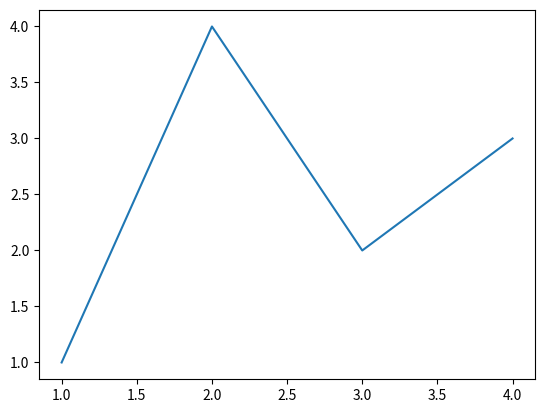
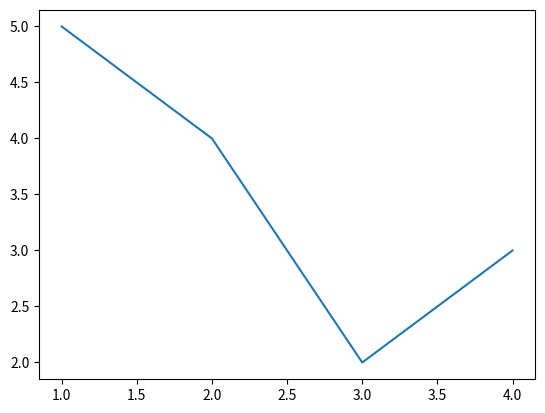
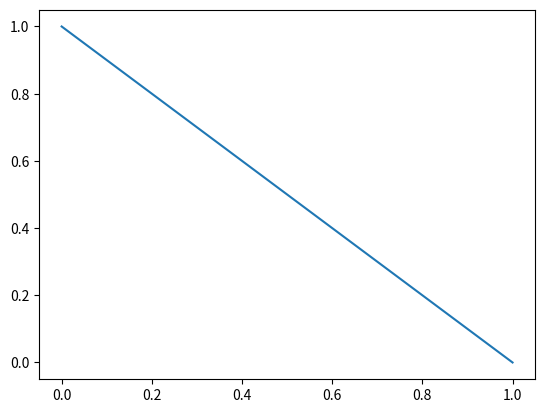
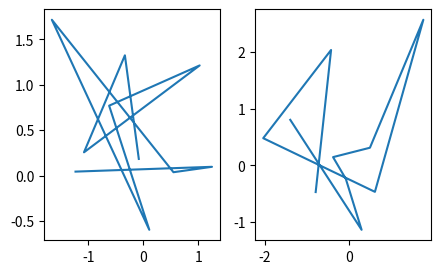
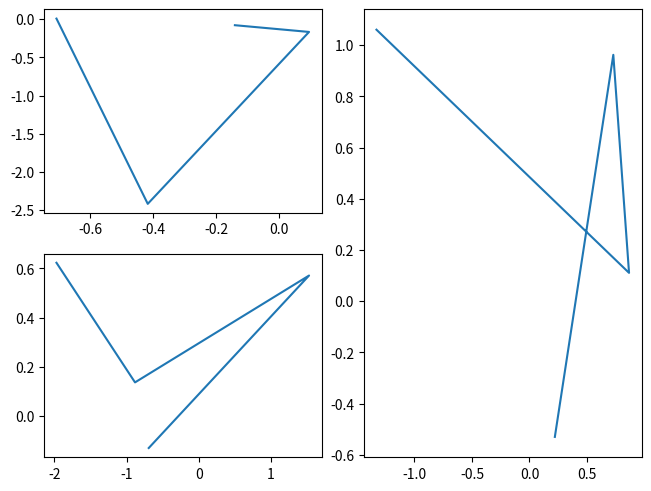
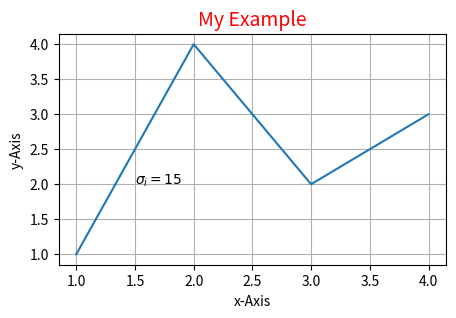
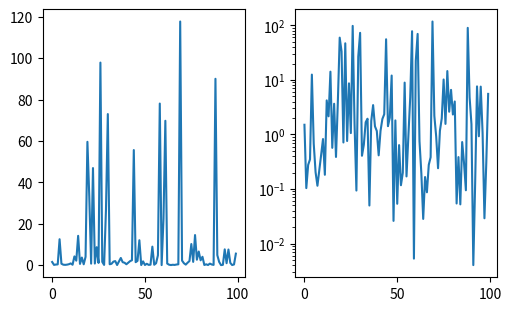
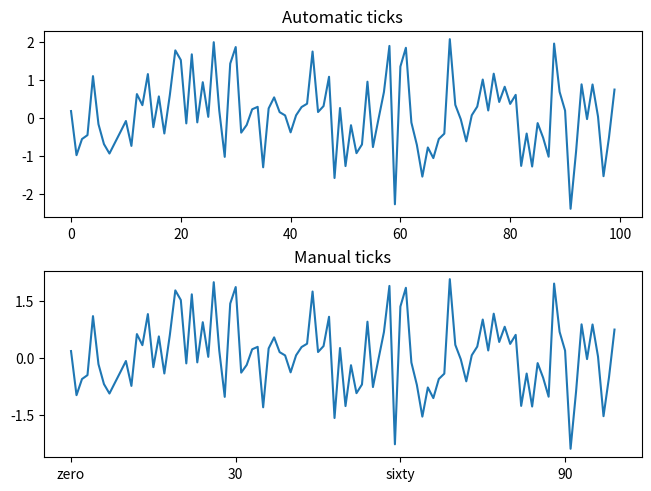
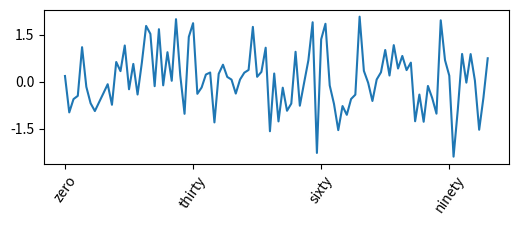
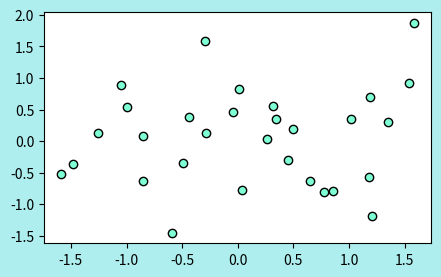
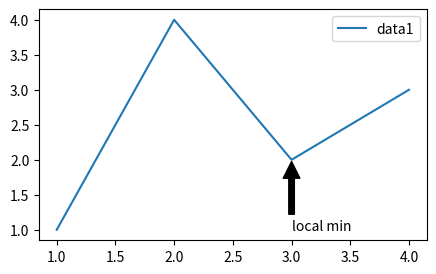
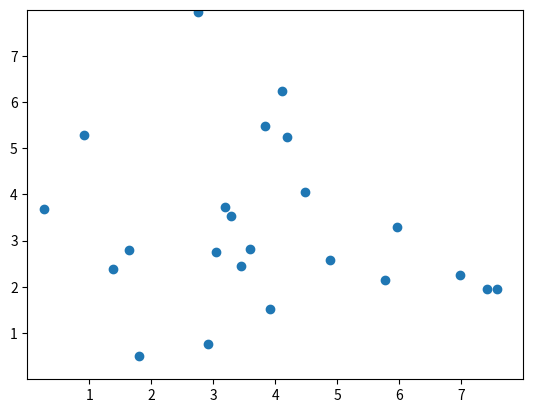
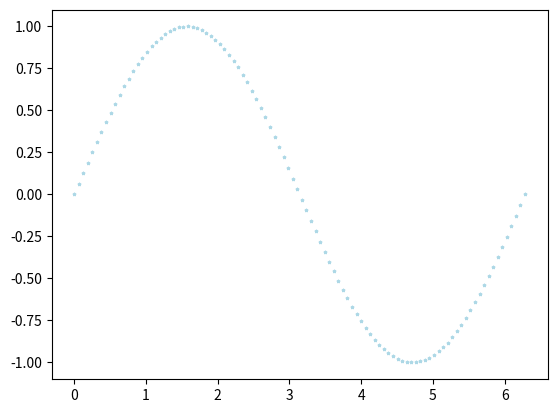
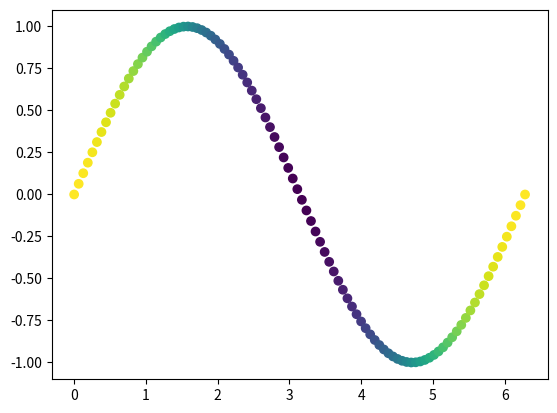
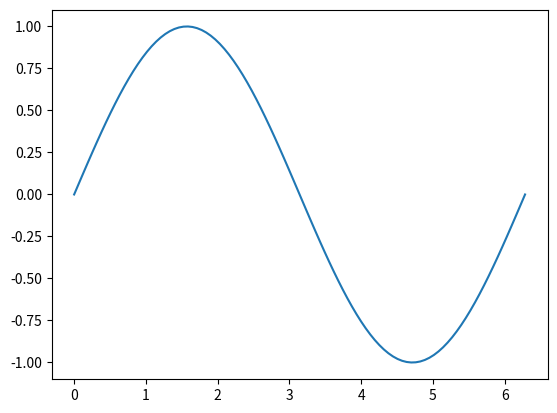
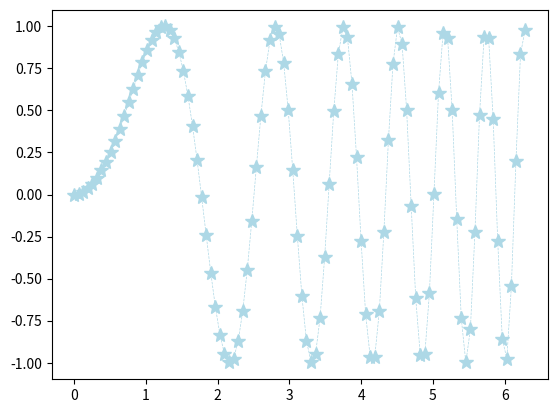

Python code for these plots, in order:
import matplotlib.pyplot as plt
fig, ax = plt.subplots()
ax.plot([1, 2, 3, 4], [1, 4, 2, 3])

import matplotlib.pyplot as plt
fig, ax = plt.subplots()
ax.plot([1, 2, 3, 4], [5, 4, 2, 3])

import matplotlib.pyplot as plt

plt.figure()
plt.plot([0,1], [1,0])

import matplotlib.pyplot as plt
from matplotlib.axes import Axes
import numpy as np

def my_plotter(ax: Axes, data1, data2):
    """
    A helper function to make a graph.
    """
    out = ax.plot(data1, data2)
    return out

# Make 4 random data sets. They will represent 2 2-D data sets, each with 10 points
data1, data2, data3, data4 = np.random.randn(4, 10)

fig, (ax1, ax2) = plt.subplots(1, 2, figsize=(5, 3))
my_plotter(ax1, data1, data2)
my_plotter(ax2, data3, data4)

import matplotlib.pyplot as plt
from matplotlib.axes import Axes
import numpy as np
fig, axd = plt.subplot_mosaic([['upleft', 'right'], ['lowleft', 'right']], layout='constrained')

data1, data2, data3, data4, data5, data6 = np.random.randn(6, 4)
my_plotter(axd['upleft'], data1, data2)
my_plotter(axd['lowleft'], data3, data4)
my_plotter(axd['right'], data5, data6)

fig.savefig('MyFigure.png', dpi=200)

import matplotlib.pyplot as plt
from matplotlib.axes import Axes
import numpy as np
fig, ax = plt.subplots(figsize=(5, 3))
ax.plot([1, 2, 3, 4], [1, 4, 2, 3])

ax.set_xlabel('x-Axis')
ax.set_ylabel('y-Axis',)
ax.set_title('My Example', fontsize=14, color='red')
ax.text(1.5, 2, r'$\sigma_i=15$')
ax.grid(True)

fig, axs = plt.subplots(1, 2, figsize=(5, 3), layout='constrained')
data1 = np.random.randn(100, 1)
xdata = np.arange(len(data1))
data = 10**data1
axs[0].plot(xdata, data)

axs[1].set_yscale('log')
axs[1].plot(xdata, data)

fig, axs = plt.subplots(2, 1, layout='constrained')
axs[0].plot(xdata, data1)
axs[0].set_title('Automatic ticks')

axs[1].plot(xdata, data1)
axs[1].set_xticks(np.arange(0, 100, 30), ['zero', '30', 'sixty', '90'])
axs[1].set_yticks([-1.5, 0, 1.5])
axs[1].set_title('Manual ticks')

fig, axs = plt.subplots(figsize=(6, 2))
axs.plot(xdata, data1)
axs.set_xticks(np.arange(0, 100, 30), ['zero', 'thirty', 'sixty', 'ninety'])
axs.set_yticks([-1.5, 0, 1.5])
axs.tick_params(axis='x', rotation=55)
fig.align_labels()

fig, ax = plt.subplots(figsize=(5, 3))
data1, data2 = np.random.randn(2, 30)

ax.scatter(data1, data2, facecolor='aquamarine', edgecolor='k')
fig.set_facecolor('paleturquoise')

fig, ax = plt.subplots(figsize=(5, 3))
ax.plot([1, 2, 3, 4], [1, 4, 2, 3], label='data1')

ax.annotate('local min', xy=(3, 2), xytext=(3, 1), arrowprops=dict(facecolor='black', shrink=0.03))
ax.legend()

import matplotlib.pyplot as plt
import numpy as np
# create data
np.random.seed(3)
x = 4 + np.random.normal(0, 2, 24)
y = 4 + np.random.normal(0, 2, len(x))

# plot
fig, ax = plt.subplots()
ax.scatter(x, y)
ax.set(xlim=(0, 8), xticks=np.arange(1, 8),
       ylim=(0, 8), yticks=np.arange(1, 8))

plt.show()

import matplotlib.pyplot as plt
import numpy as np
fig, ax = plt.subplots()
x = np.linspace(0, 2 * np.pi, 100)
y = np.sin(x)
ax.scatter(x, y, color='lightblue', marker='*', s=4)

import matplotlib.pyplot as plt
import numpy as np
fig, ax = plt.subplots()
x = np.linspace(0, 2 * np.pi, 100)
y = np.sin(x)
c = np.cos(x)
ax.scatter(x, y, c=c)

import matplotlib.pyplot as plt
import numpy as np
fig, ax = plt.subplots()
x = np.linspace(0, 2 * np.pi, 100)
y = np.sin(x)
ax.plot(x, y)

import matplotlib.pyplot as plt
import numpy as np
fig, ax = plt.subplots()
x = np.linspace(0, 2 * np.pi, 100)
y = np.sin(x**2)
ax.plot(x, y, marker="*", color="lightblue", linestyle="dashed", linewidth=0.5, markersize=10)

# create data, labels, colors
import matplotlib.pyplot as plt
fruits = ['apple', 'blueberry', 'orange']
counts = [40, 100, 55]
bar_labels = ['red', 'blue', 'orange']
bar_colors = ['tab:red', 'tab:blue', 'tab:orange']

# plot
fig, ax = plt.subplots(figsize=(4, 3))
ax.bar(fruits, counts, label=bar_labels, color=bar_colors)
ax.set_ylabel('Fruit supply')
ax.set_title('Fruit supply by kind and color')
ax.legend(title='Fruit color')

plt.show()

import numpy as np

# create data
x = np.linspace(0.1, 2 * np.pi, 41)
y = np.exp(np.sin(x))

# plot
fig, ax = plt.subplots()
ax.stem(x, y)
plt.show()

import matplotlib.pyplot as plt
import numpy as np
np.random.seed(3)
n_x = 100
n_rel = 10
x_var = 0.1
y_var = 0.2
#Generate data
x = np.linspace(0, 2 * np.pi, n_x)
y = np.sin(x**2)
#Generate errors
x_err = x_var * np.random.randn(n_x, n_rel)
y_err = y_var * np.random.randn(n_x, n_rel)
#Combine data and errors using broadcasting
x_data = x[:, np.newaxis] + x_err
y_data = y[:, np.newaxis] + y_err
#Compute mean and standard deviation
y_std = np.std(y_data, axis=1)
y_mean = np.mean(y_data, axis=1)
x_std = np.std(x_data, axis=1)
x_mean = np.mean(x_data, axis=1)
#Plot data
fig, ax = plt.subplots()
ax.errorbar(x_mean, y_mean, xerr=x_std, yerr=y_std, fmt='o', color='darkblue',
            ecolor='lightgray', elinewidth=3, capsize=0);
ax.plot(x_mean, y_mean, color='lightblue', linewidth=2)

function_score = [0.8, 0.6, 0.9, 0.8, 0.9]
classes_score = [0.6, 0.7, 0.8, 0.9, 0.95]
threads_score = [0.7, 0.8, 0.9, 0.7, 0.98]
data = np.stack([function_score, classes_score, threads_score], axis=1)
fig, ax = plt.subplots()
ax.boxplot(data, labels=['function', 'classes', 'threads'])
ax.set_ylabel('Score')
ax.set_title('Score of course modules')

# create data
import numpy as np
import matplotlib.pyplot as plt

np.random.seed(1)
x = 4 + np.random.normal(0, 1.5, 200)

# plot
fig, ax = plt.subplots()
ax.hist(x, bins=8, linewidth=0.5, edgecolor="white")
ax.set(xlim=(0, 8), xticks=np.arange(1, 8),
       ylim=(0, 56), yticks=np.linspace(0, 56, 9))

plt.show()

# create data
import numpy as np
import matplotlib.pyplot as plt
np.random.seed(1)
x = 4 + np.random.exponential(30, 1000)
bins = np.logspace(1, 2, 20, base=10)
# plot
fig, (ax_lin, ax_log) = plt.subplots(2, 1, sharex=True, figsize=(5, 3))
ax_lin.hist(x, bins=30, linewidth=0.5, edgecolor="white")
ax_log.hist(x, bins=bins, linewidth=0.5, edgecolor="white")
ax.set_xlim(0, 100)
ax_lin.set_xlabel('x')
ax_lin.set_title('Linear bins')
ax_log.set_title('Log bins')
plt.show()

# create data
import matplotlib.pyplot as plt
x = [1, 2, 3, 4]
labels = 'Cats', 'Birds', 'Dogs', 'Frogs'
colors=['rosybrown', 'gray', 'saddlebrown', 'olivedrab']

# plot
fig, ax = plt.subplots()
ax.pie(x, labels=labels, colors=colors, autopct='%1.1f%%', radius=2, center=(3, 3), 
       wedgeprops={"linewidth": 1, "edgecolor": "white"})

plt.show()

import matplotlib.pyplot as plt
import numpy as np
# create data
x = np.linspace(0, 2 * np.pi, 100)
y = x
xx, yy = np.meshgrid(x, y)
z = np.sin(xx) * np.cos(yy)

# plot
fig, ax = plt.subplots()
ax.imshow(z, origin="lower", extent=[0, 2 * np.pi, 0, 2 * np.pi], cmap="viridis")

import matplotlib.pyplot as plt
import numpy as np
# create data
x = np.linspace(0, 2 * np.pi, 100)
y = x
xx, yy = np.meshgrid(x, y)
z = np.sin(xx) * np.cos(yy)

# plot
fig, ax = plt.subplots()
ax.imshow(z, origin="lower", extent=[0, 2 * np.pi, 0, 2 * np.pi], cmap="RdBu")

# create data
X, Y = np.meshgrid(np.linspace(-3, 3, 256), np.linspace(-3, 3, 256))
Z = (1 - X/2 + X**5 + Y**3) * np.exp(-X**2 - Y**2)
levels = np.linspace(np.min(Z), np.max(Z), 7)

# plot
fig, ax = plt.subplots()
ax.contour(X, Y, Z, levels=levels)

plt.show()

# create data
np.random.seed(1)
x = np.random.uniform(-3, 3, 256)
y = np.random.uniform(-3, 3, 256)
z = (1 - x/2 + x**5 + y**3) * np.exp(-x**2 - y**2)
levels = np.linspace(z.min(), z.max(), 7)

# plot
fig, ax = plt.subplots()
ax.plot(x, y, 'o', markersize=2, color='lightgrey')
ax.tricontour(x, y, z, levels=levels)
ax.set(xlim=(-3, 3), ylim=(-3, 3))

plt.show()

import matplotlib.pyplot as plt
import numpy as np

x = np.linspace(0, 2 * np.pi, 10)
y = np.linspace(0, 2 * np.pi, 10)
xx, yy = np.meshgrid(x, y)
u = np.sin(xx) 
v = np.cos(yy) 

fig, ax = plt.subplots()
ax.quiver(xx, yy, u, v, color = 'darkblue')


# create data
np.random.seed(19680801)
n = 100
rng = np.random.default_rng()
xs = rng.uniform(23, 32, n)
ys = rng.uniform(0, 100, n)
zs = rng.uniform(-50, -25, n)

# plot
fig, ax = plt.subplots(subplot_kw={"projection": "3d"})
ax.scatter(xs, ys, zs)
ax.set(xticklabels=[],
       yticklabels=[],
       zticklabels=[])

plt.show()

import numpy as np
from matplotlib import cm
from matplotlib.ticker import LinearLocator

# create data
X = np.arange(-5, 5, 0.25)
Y = np.arange(-5, 5, 0.25)
X, Y = np.meshgrid(X, Y)
R = np.sqrt(X**2 + Y**2)
Z = np.sin(R)

# plot
fig, ax = plt.subplots(figsize=(6, 6), subplot_kw={"projection": "3d"})
surface = ax.plot_surface(X, Y, Z, cmap=cm.coolwarm)
fig.colorbar(surface, shrink=0.5, aspect=5)  # adds a color bar which maps values to colors
plt.show()